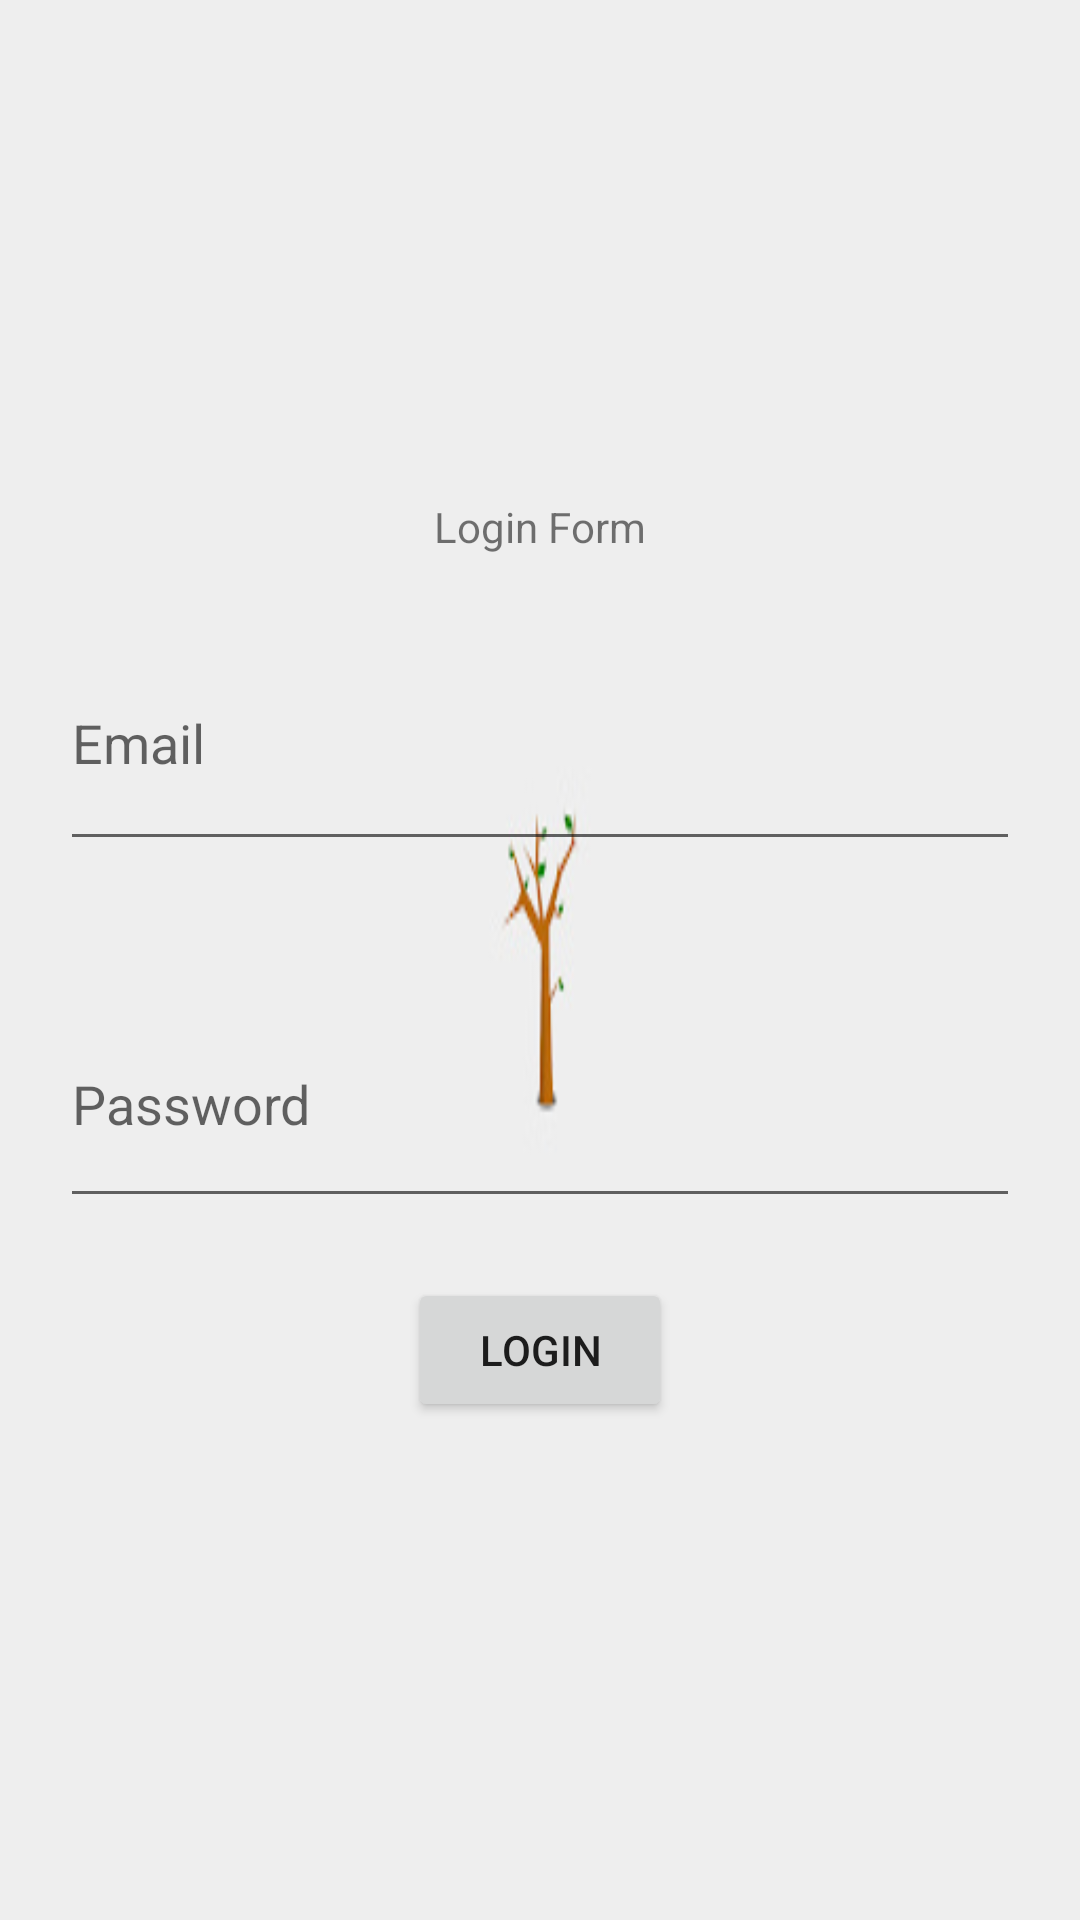

Android layout source for this screen:
<!-- AndroidManifest.xml: application theme Theme.Courseprojecttot -->
<!-- res/layout/activity_login.xml -->
<?xml version="1.0" encoding="utf-8"?>
<LinearLayout xmlns:android="http://schemas.android.com/apk/res/android"
    xmlns:app="http://schemas.android.com/apk/res-auto"
    xmlns:tools="http://schemas.android.com/tools"
    android:layout_width="match_parent"
    android:layout_height="match_parent"
    tools:context=".Activity.UserloginActivity"
    android:background="@drawable/login">

    <LinearLayout
        android:orientation="vertical"
        android:layout_width="match_parent"
        android:layout_height="match_parent"
        android:layout_gravity="center"
        android:gravity="center">
        <TextView
            android:layout_width="wrap_content"
            android:layout_height="wrap_content"
            android:text="Login Form"/>

        <EditText
            android:id="@+id/email"
            android:layout_width="match_parent"
            android:layout_height="82dp"
            android:layout_margin="20dp"
            android:hint="Email" />

        <EditText
            android:id="@+id/password"
            android:layout_width="match_parent"
            android:layout_height="79dp"
            android:layout_margin="20dp"
            android:hint="Password" />

        <Button
            android:layout_width="wrap_content"
            android:layout_height="wrap_content"
            android:text="Login"
            android:id="@+id/loginb"/>
    </LinearLayout>

</LinearLayout>
<!-- resources referenced by this layout -->
<resources>
  <!-- drawable login: jpg bitmap (drawable, 7563 bytes) -->
  <style name="Theme.Courseprojecttot" parent="Theme.MaterialComponents.DayNight.DarkActionBar">
          
          <item name="colorPrimary">@color/purple_500</item>
          <item name="colorPrimaryVariant">@color/purple_700</item>
          <item name="colorOnPrimary">@color/white</item>
          
          <item name="colorSecondary">@color/teal_200</item>
          <item name="colorSecondaryVariant">@color/teal_700</item>
          <item name="colorOnSecondary">@color/black</item>
          
          <item name="android:statusBarColor" tools:targetApi="l">?attr/colorPrimaryVariant</item>
          
      </style>
  <!-- not gathered from this repository: default colours our renderer supplied (Android Studio template values) -->
  <color name="purple_500">#FF6200EE</color>
  <color name="purple_700">#FF3700B3</color>
  <color name="teal_200">#FF03DAC5</color>
  <color name="teal_700">#FF018786</color>
  <color name="black">#FF000000</color>
  <color name="white">#FFFFFFFF</color>
</resources>
